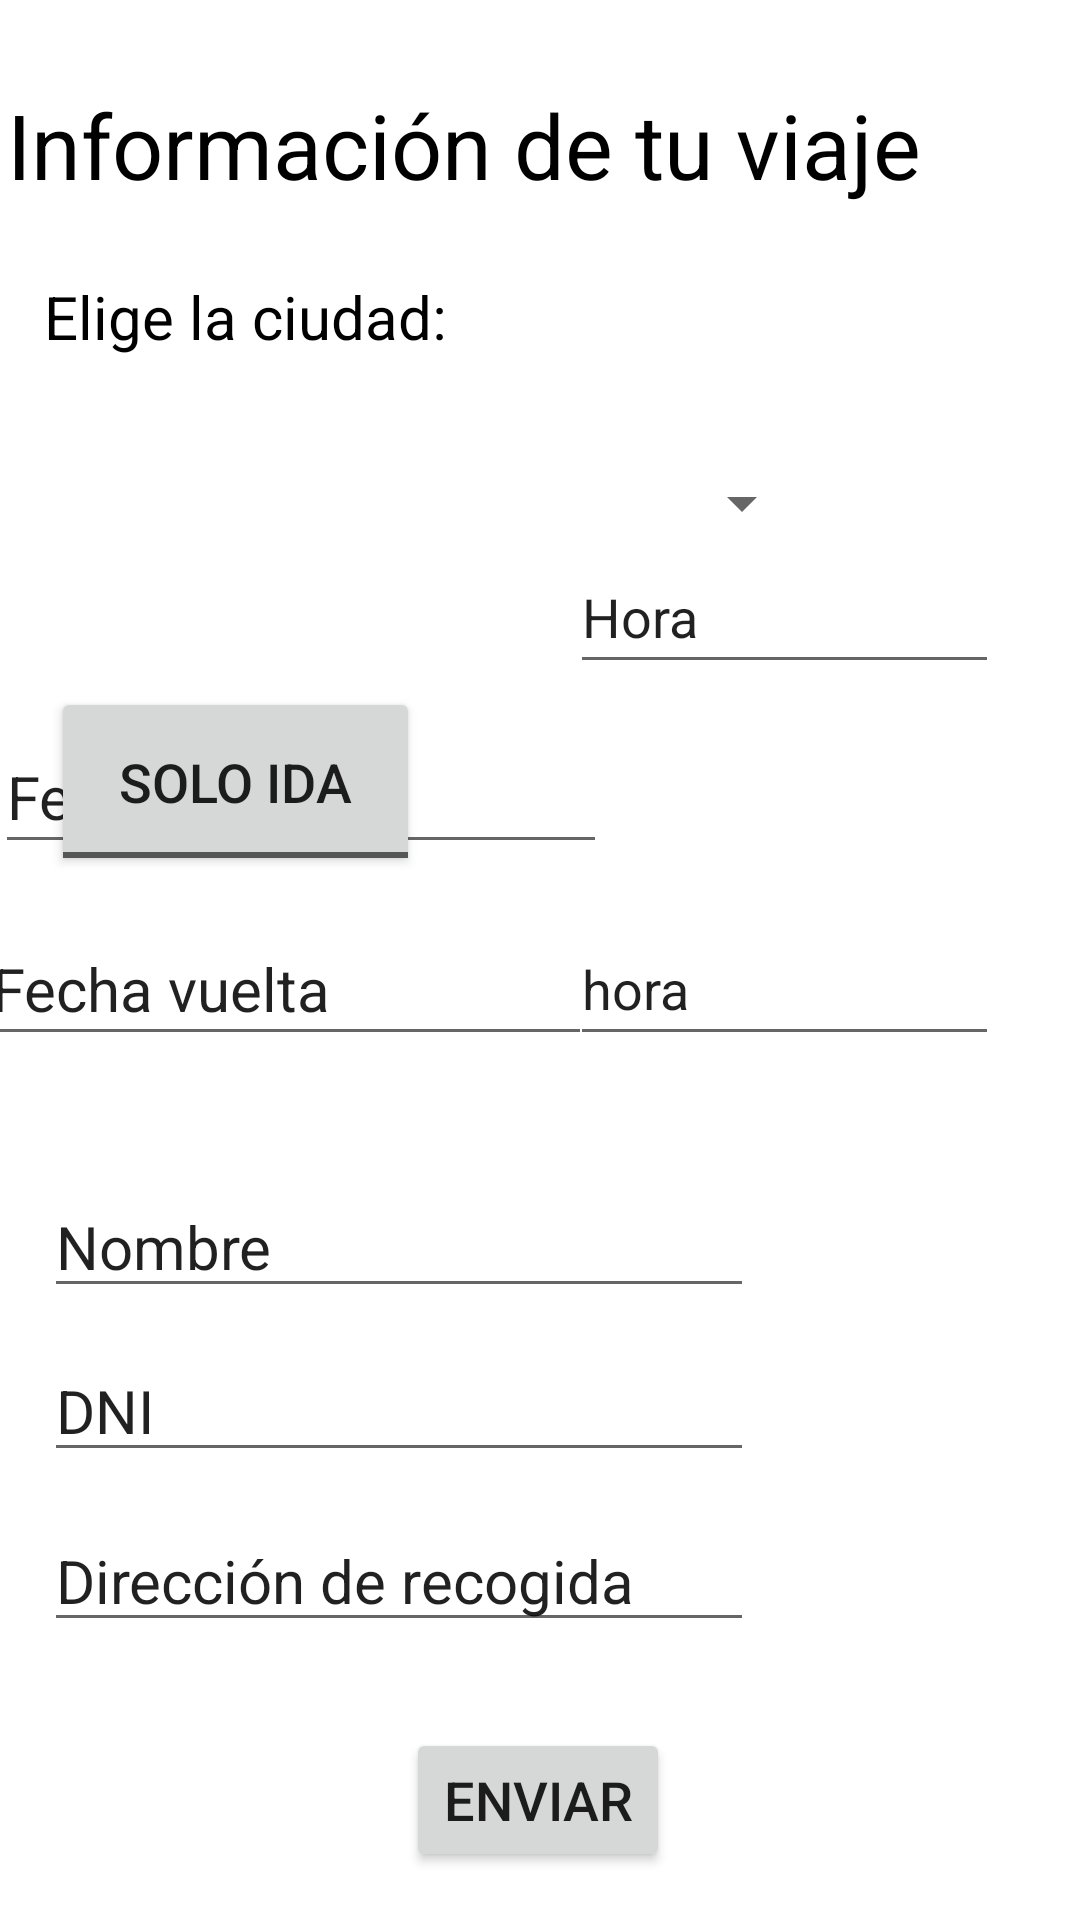

Layout XML and referenced resources for this Android screen:
<!-- AndroidManifest.xml: application theme Theme.PMDM2223 -->
<!-- res/layout/activity_inicio.xml -->
<?xml version="1.0" encoding="utf-8"?>
<androidx.constraintlayout.widget.ConstraintLayout xmlns:android="http://schemas.android.com/apk/res/android"
    xmlns:app="http://schemas.android.com/apk/res-auto"
    xmlns:tools="http://schemas.android.com/tools"
    android:id="@+id/ida"
    android:layout_width="match_parent"
    android:layout_height="match_parent"
    tools:context=".ejtaxi.inicio">

    <ToggleButton
        android:id="@+id/ida2"
        android:layout_width="123dp"
        android:layout_height="63dp"
        android:layout_marginBottom="348dp"
        android:text="ToggleButton"
        android:textOff="Solo ida"
        android:textOn="Ida y vuelta"
        android:textSize="18sp"
        app:layout_constraintBottom_toBottomOf="parent"
        app:layout_constraintEnd_toEndOf="parent"
        app:layout_constraintHorizontal_bias="0.072"
        app:layout_constraintStart_toStartOf="parent" />

    <EditText
        android:id="@+id/horaVuelta"
        android:layout_width="143dp"
        android:layout_height="48dp"
        android:layout_marginBottom="288dp"
        android:ems="10"
        android:inputType="time"
        android:text="hora"
        app:layout_constraintBottom_toBottomOf="parent"
        app:layout_constraintEnd_toEndOf="parent"
        app:layout_constraintHorizontal_bias="0.876"
        app:layout_constraintStart_toStartOf="parent" />

    <EditText
        android:id="@+id/fechaVuelta"
        android:layout_width="204dp"
        android:layout_height="48dp"
        android:layout_marginBottom="288dp"
        android:ems="10"
        android:inputType="date"
        android:minHeight="48dp"
        android:text="Fecha vuelta"
        android:textSize="20sp"
        app:layout_constraintBottom_toBottomOf="parent"
        app:layout_constraintEnd_toStartOf="@+id/horaVuelta"
        app:layout_constraintHorizontal_bias="0.516"
        app:layout_constraintStart_toStartOf="parent" />

    <TextView
        android:id="@+id/textView"
        android:layout_width="wrap_content"
        android:layout_height="wrap_content"
        android:layout_marginTop="28dp"
        android:text="Información de tu viaje"
        android:textColor="#000000"
        android:textSize="30sp"
        app:layout_constraintEnd_toEndOf="parent"
        app:layout_constraintHorizontal_bias="0.045"
        app:layout_constraintStart_toStartOf="parent"
        app:layout_constraintTop_toTopOf="parent" />

    <EditText
        android:id="@+id/fechaIda"
        android:layout_width="204dp"
        android:layout_height="48dp"
        android:layout_marginTop="240dp"
        android:ems="10"
        android:inputType="date"
        android:minHeight="48dp"
        android:text="Fecha salida"
        android:textSize="20sp"
        app:layout_constraintEnd_toStartOf="@+id/horaIda"
        app:layout_constraintHorizontal_bias="0.144"
        app:layout_constraintStart_toStartOf="parent"
        app:layout_constraintTop_toTopOf="parent" />

    <EditText
        android:id="@+id/nombre"
        android:layout_width="wrap_content"
        android:layout_height="wrap_content"
        android:layout_marginBottom="204dp"
        android:ems="10"
        android:inputType="textPersonName"
        android:text="Nombre"
        android:textSize="20sp"
        app:layout_constraintBottom_toBottomOf="parent"
        app:layout_constraintEnd_toEndOf="parent"
        app:layout_constraintHorizontal_bias="0.12"
        app:layout_constraintStart_toStartOf="parent" />

    <EditText
        android:id="@+id/dni"
        android:layout_width="wrap_content"
        android:layout_height="wrap_content"
        android:layout_marginBottom="144dp"
        android:ems="10"
        android:inputType="textPersonName"
        android:text="DNI"
        android:textSize="20sp"
        app:layout_constraintBottom_toBottomOf="parent"
        app:layout_constraintEnd_toEndOf="parent"
        app:layout_constraintHorizontal_bias="0.12"
        app:layout_constraintStart_toStartOf="parent"
        app:layout_constraintTop_toBottomOf="@+id/nombre"
        app:layout_constraintVertical_bias="0.666" />

    <EditText
        android:id="@+id/recogida"
        android:layout_width="wrap_content"
        android:layout_height="wrap_content"
        android:layout_marginBottom="80dp"
        android:ems="10"
        android:inputType="textPersonName"
        android:text="Dirección de recogida"
        android:textSize="20sp"
        app:layout_constraintBottom_toBottomOf="parent"
        app:layout_constraintEnd_toEndOf="parent"
        app:layout_constraintHorizontal_bias="0.12"
        app:layout_constraintStart_toStartOf="parent"
        app:layout_constraintTop_toBottomOf="@+id/dni" />

    <Spinner
        android:id="@+id/ciudades"
        android:layout_width="261dp"
        android:layout_height="63dp"
        android:layout_marginTop="68dp"
        app:layout_constraintEnd_toEndOf="parent"
        app:layout_constraintHorizontal_bias="0.106"
        app:layout_constraintStart_toStartOf="parent"
        app:layout_constraintTop_toBottomOf="@+id/textView"
        tools:ignore="SpeakableTextPresentCheck,SpeakableTextPresentCheck" />

    <EditText
        android:id="@+id/horaIda"
        android:layout_width="143dp"
        android:layout_height="48dp"
        android:layout_marginBottom="412dp"
        android:ems="10"
        android:inputType="time"
        android:text="Hora"
        app:layout_constraintBottom_toBottomOf="parent"
        app:layout_constraintEnd_toEndOf="parent"
        app:layout_constraintHorizontal_bias="0.876"
        app:layout_constraintStart_toStartOf="parent" />

    <Button
        android:id="@+id/enviar"
        android:layout_width="wrap_content"
        android:layout_height="wrap_content"
        android:layout_marginBottom="16dp"
        android:text="Enviar"
        android:textSize="18sp"
        app:layout_constraintBottom_toBottomOf="parent"
        app:layout_constraintEnd_toEndOf="parent"
        app:layout_constraintHorizontal_bias="0.498"
        app:layout_constraintStart_toStartOf="parent" />

    <TextView
        android:id="@+id/ciu"
        android:layout_width="wrap_content"
        android:layout_height="wrap_content"
        android:layout_marginTop="92dp"
        android:text="Elige la ciudad:"
        android:textColor="#000000"
        android:textSize="20sp"
        app:layout_constraintEnd_toEndOf="parent"
        app:layout_constraintHorizontal_bias="0.065"
        app:layout_constraintStart_toStartOf="parent"
        app:layout_constraintTop_toTopOf="parent" />
</androidx.constraintlayout.widget.ConstraintLayout>
<!-- resources referenced by this layout -->
<resources>
  <style name="Theme.PMDM2223" parent="Theme.MaterialComponents.DayNight.DarkActionBar">
          
          <item name="colorPrimary">@color/purple_500</item>
          <item name="colorPrimaryVariant">@color/purple_700</item>
          <item name="colorOnPrimary">@color/white</item>
          
          <item name="colorSecondary">@color/teal_200</item>
          <item name="colorSecondaryVariant">@color/teal_700</item>
          <item name="colorOnSecondary">@color/black</item>
          
          <item name="android:statusBarColor" tools:targetApi="l">?attr/colorPrimaryVariant</item>
          
      </style>
  <!-- not gathered from this repository: default colours our renderer supplied (Android Studio template values) -->
  <color name="purple_500">#FF6200EE</color>
  <color name="purple_700">#FF3700B3</color>
  <color name="teal_200">#FF03DAC5</color>
  <color name="teal_700">#FF018786</color>
  <color name="black">#FF000000</color>
  <color name="white">#FFFFFFFF</color>
</resources>
